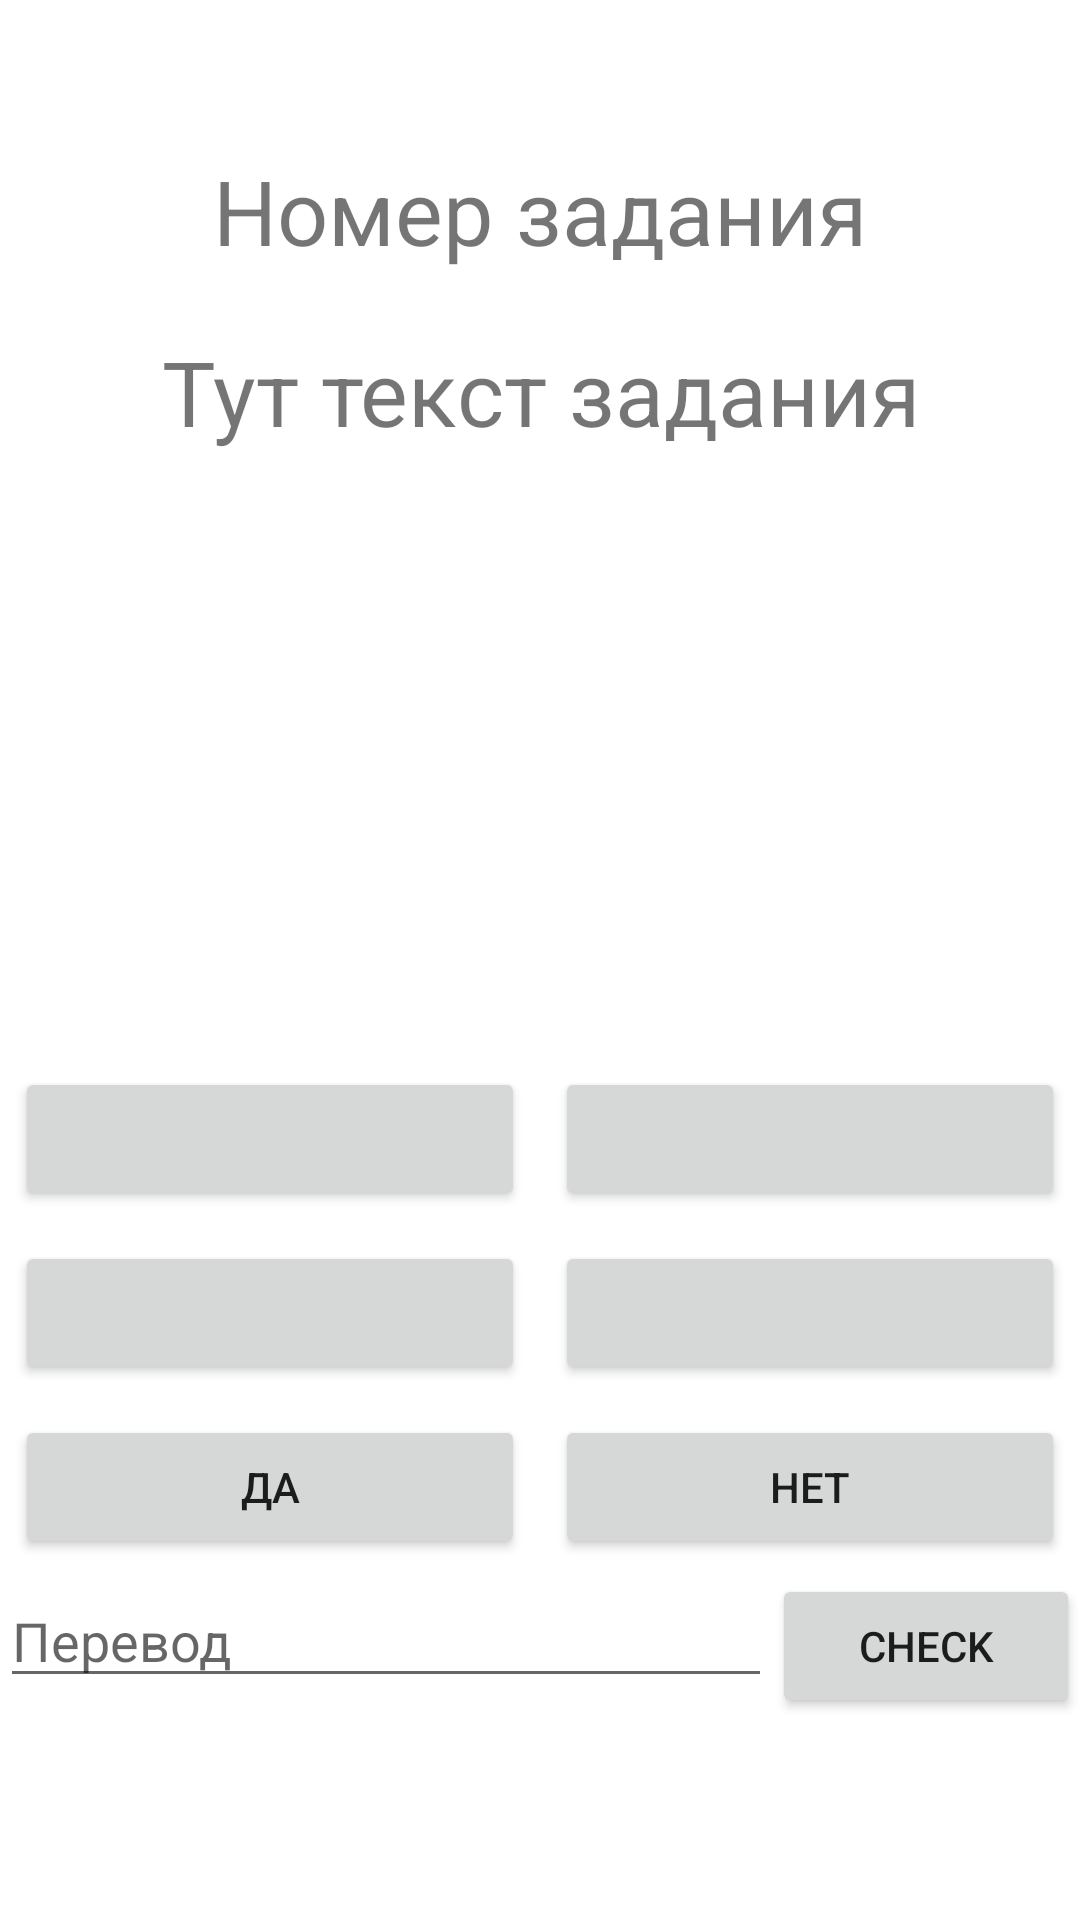

The Android layout XML behind this screen, and the referenced resources:
<!-- AndroidManifest.xml: application theme Theme.FinalProject -->
<!-- res/layout/task_fragment.xml -->
<?xml version="1.0" encoding="utf-8"?>
<LinearLayout
    xmlns:android="http://schemas.android.com/apk/res/android"
    android:layout_width="match_parent"
    android:layout_height="match_parent"
    android:orientation="vertical">
    <LinearLayout
        android:layout_width="match_parent"
        android:layout_height="wrap_content"
        android:orientation="vertical"
        android:gravity="center"
        android:layout_gravity="bottom|center"
        android:layout_marginTop="30dp"
        android:layout_marginBottom="200dp"
        >
        <TextView
            android:layout_height="wrap_content"
            android:layout_width="match_parent"
            android:id="@+id/numView"
            android:gravity="center"
            android:layout_marginTop="20dp"
            android:textSize="30dp"
            android:text="Номер задания"
            />
        <TextView
            android:layout_height="wrap_content"
            android:layout_width="match_parent"
            android:id="@+id/taskTextView"
            android:gravity="center"
            android:layout_marginTop="20dp"
            android:textSize="30dp"
            android:text="Тут текст задания"
            />
    </LinearLayout>
    <LinearLayout
        android:layout_width="match_parent"
        android:layout_height="wrap_content"
        android:orientation="vertical"
        android:gravity="center"
        android:layout_gravity="bottom"
        android:id="@+id/chooseLayout"
        >
        <LinearLayout
            android:layout_width="match_parent"
            android:layout_height="wrap_content"
            android:orientation="horizontal"
            android:gravity="center"
            android:layout_weight="1">
            <Button
                android:layout_width="match_parent"
                android:layout_height="wrap_content"
                android:id="@+id/firstButton"
                android:layout_weight="1"
                android:layout_margin="5dp"
                />
            <Button
                android:layout_width="match_parent"
                android:layout_height="wrap_content"
                android:id="@+id/secondButton"
                android:layout_weight="1"
                android:layout_margin="5dp"
                />
        </LinearLayout>

        <LinearLayout
            android:layout_width="match_parent"
            android:layout_height="wrap_content"
            android:layout_weight="1"
            android:gravity="center"
            android:orientation="horizontal">

            <Button
                android:id="@+id/thirdButton"
                android:layout_width="match_parent"
                android:layout_height="wrap_content"
                android:layout_margin="5dp"
                android:layout_weight="1" />

            <Button
                android:id="@+id/forthButton"
                android:layout_width="match_parent"
                android:layout_height="wrap_content"
                android:layout_margin="5dp"
                android:layout_weight="1" />
        </LinearLayout>
    </LinearLayout>
    <LinearLayout
        android:layout_width="match_parent"
        android:layout_height="wrap_content"
        android:orientation="horizontal"
        android:layout_gravity="bottom"
        android:id="@+id/yesNoLayout"
        >
        <Button
            android:layout_height="wrap_content"
            android:layout_width="match_parent"
            android:layout_weight="1"
            android:id="@+id/yesButton"
            android:layout_margin="5dp"
            android:text="Да"
            />

        <Button
            android:layout_height="wrap_content"
            android:layout_width="match_parent"
            android:layout_weight="1"
            android:id="@+id/noButton"
            android:layout_margin="5dp"
            android:text="Нет"
            />
    </LinearLayout>

    <LinearLayout
        android:orientation="horizontal"
        android:layout_width="match_parent"
        android:layout_height="wrap_content"
        android:id="@+id/writeLayout"

        >
        <EditText
            android:layout_width="match_parent"
            android:layout_height="wrap_content"
            android:hint="Перевод"
            android:id="@+id/writeEdit"
            android:layout_weight="2"
            />
        <Button
            android:layout_width="match_parent"
            android:layout_height="wrap_content"
            android:layout_weight="5"
            android:id="@+id/checkButton"
            android:text="check"
            />
    </LinearLayout>

</LinearLayout>
<!-- resources referenced by this layout -->
<resources>
  <style name="Theme.FinalProject" parent="Theme.MaterialComponents.DayNight.DarkActionBar">
          
          <item name="colorPrimary">@color/button_color</item>
          <item name="colorPrimaryVariant">@color/purple_700</item>
          <item name="colorOnPrimary">@color/white</item>
          
          <item name="colorSecondary">@color/teal_200</item>
          <item name="colorSecondaryVariant">@color/teal_700</item>
          <item name="colorOnSecondary">@color/black</item>
          
          <item name="android:statusBarColor" tools:targetApi="l">?attr/colorPrimaryVariant</item>
          
      </style>
  <color name="button_color">#FF4148</color>
  <color name="purple_700">#FF3700B3</color>
  <color name="white">#FFFFFFFF</color>
  <color name="teal_200">#FF03DAC5</color>
  <color name="teal_700">#FF018786</color>
  <color name="black">#FF000000</color>
</resources>
